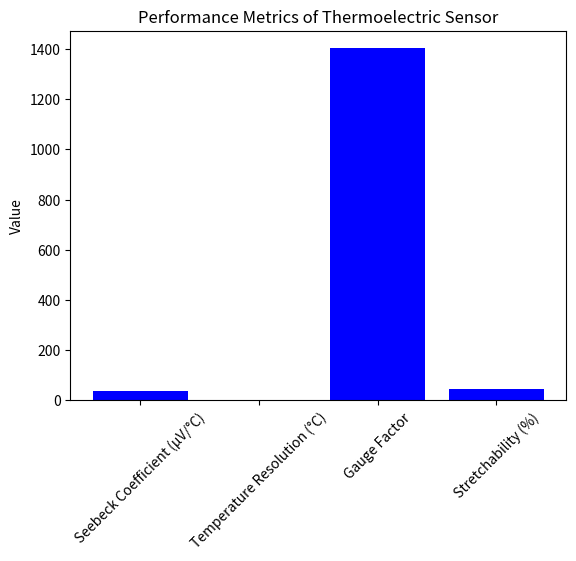

The matplotlib source for this figure:
import pandas as pd
import matplotlib.pyplot as plt

# Data for the sensor performance
performance_data = {
    'Feature': ['Seebeck Coefficient (μV/°C)', 'Temperature Resolution (°C)', 'Gauge Factor', 'Stretchability (%)'],
    'Value': [37.33, 0.5, 1401.5, 45]
}

# Create DataFrame
df = pd.DataFrame(performance_data)

# Plotting the performance
plt.bar(df['Feature'], df['Value'], color='blue')
plt.title('Performance Metrics of Thermoelectric Sensor')
plt.ylabel('Value')
plt.xticks(rotation=45)
plt.show()

# Further analysis can be added here.